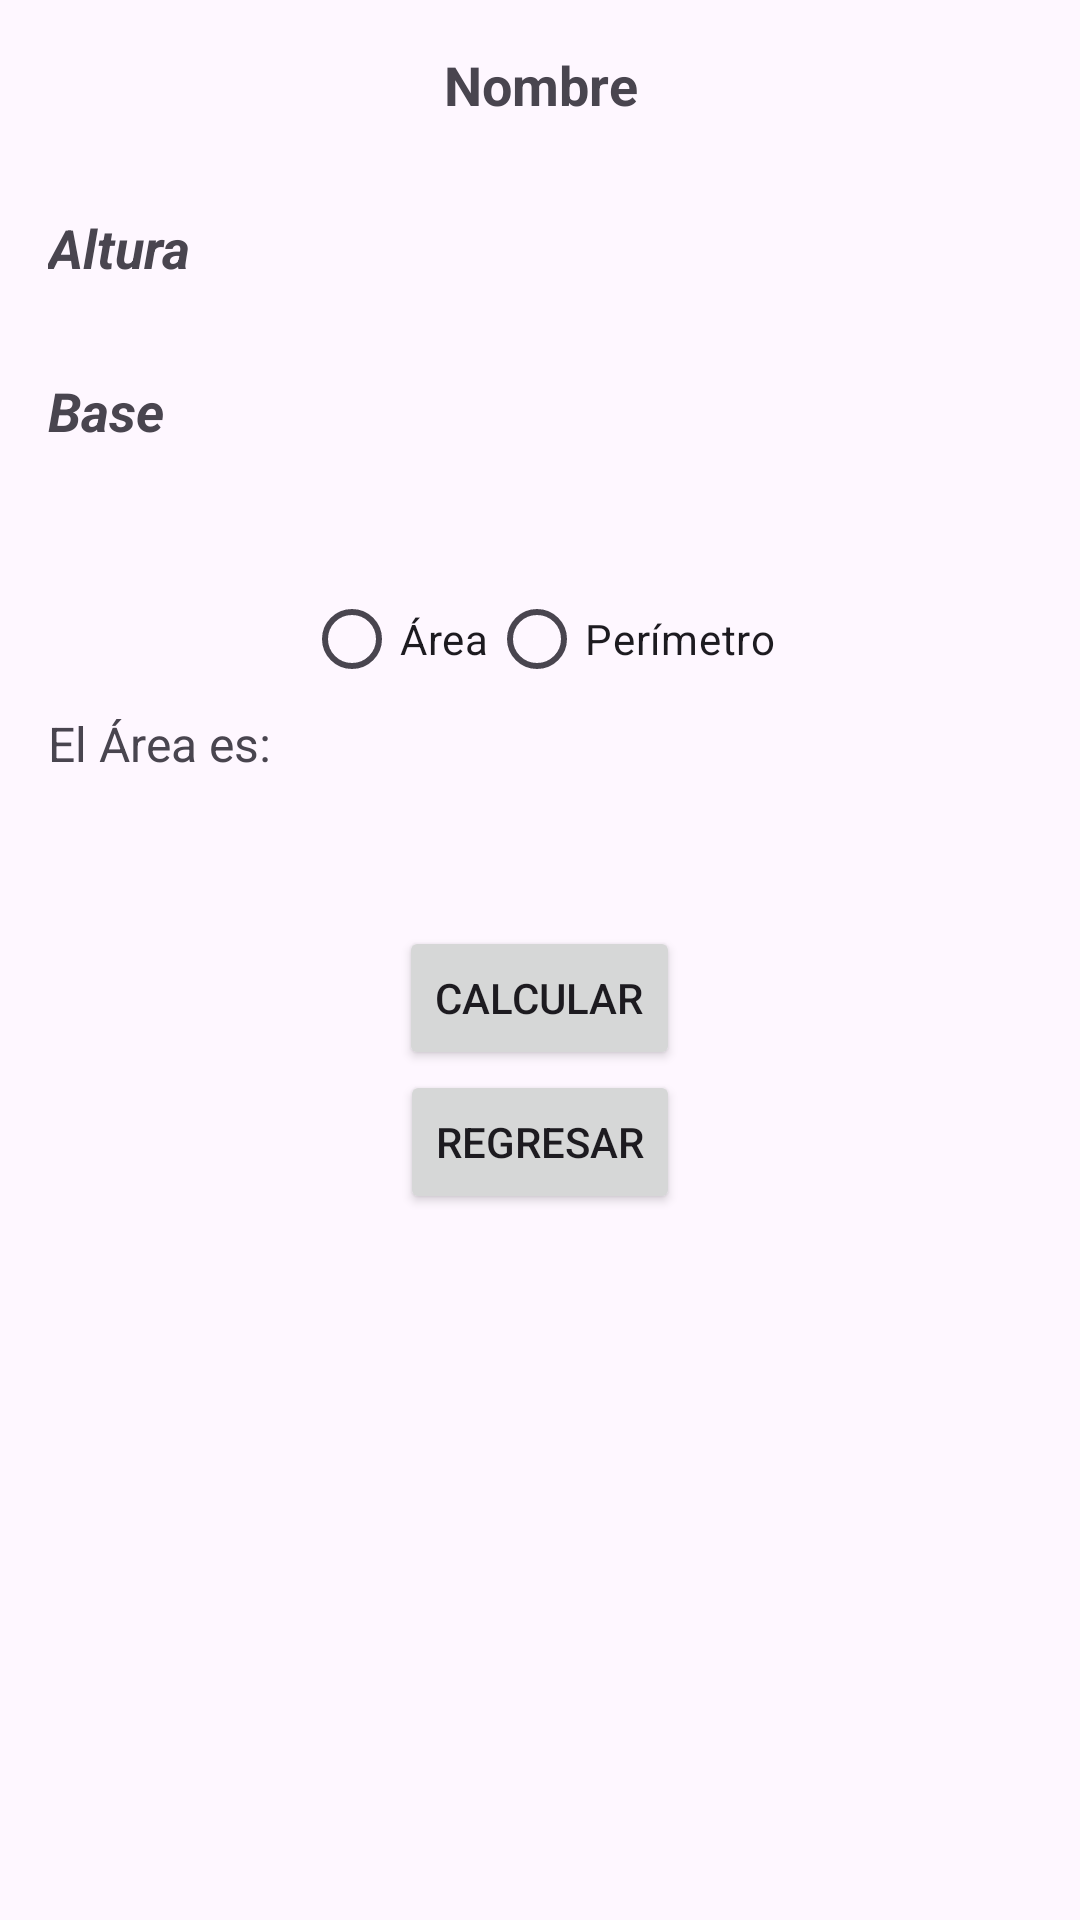

Produce the Android XML layout that renders to this screen, including the resource entries it uses.
<!-- AndroidManifest.xml: application theme Theme.ExamenUnidad_I_Global -->
<!-- res/layout/activity_rectangulo.xml -->
<?xml version="1.0" encoding="utf-8"?>
<androidx.constraintlayout.widget.ConstraintLayout xmlns:android="http://schemas.android.com/apk/res/android"
    xmlns:app="http://schemas.android.com/apk/res-auto"
    xmlns:tools="http://schemas.android.com/tools"
    android:id="@+id/main"
    android:layout_width="match_parent"
    android:layout_height="match_parent"
    tools:context=".RectanguloActivity">

    <LinearLayout
        android:layout_width="match_parent"
        android:layout_height="match_parent"
        android:orientation="vertical"
        android:padding="16dp">

        <TextView android:id="@+id/txtNombre"
            android:layout_width="match_parent"
            android:layout_height="wrap_content"
            android:text="Nombre"
            android:textSize="18sp"
            android:textStyle="bold"
            android:textAlignment="center"/>

        <TextView android:id="@+id/txtAltura"
            android:layout_width="wrap_content"
            android:layout_height="wrap_content"
            android:text="Altura"
            android:textStyle="italic|bold"
            android:textSize="18sp"
            android:paddingTop="30sp"/>

        <TextView android:id="@+id/txtBase"
            android:layout_width="wrap_content"
            android:layout_height="wrap_content"
            android:text="Base"
            android:textStyle="italic|bold"
            android:textSize="18sp"
            android:paddingTop="30sp"
            android:paddingBottom="40sp"/>

        <RadioGroup
            android:layout_width="wrap_content"
            android:layout_height="wrap_content"
            android:orientation="horizontal"
            android:layout_gravity="center">

            <RadioButton
                android:id="@+id/rdbArea"
                android:layout_width="wrap_content"
                android:layout_height="wrap_content"
                android:text="@string/opcA" />

            <RadioButton
                android:id="@+id/rdbPerimetro"
                android:layout_width="wrap_content"
                android:layout_height="wrap_content"
                android:text="@string/opcB" />
        </RadioGroup>

        <TextView
            android:id="@+id/txtResultado"
            android:layout_width="wrap_content"
            android:layout_height="wrap_content"
            android:text="@string/resA"
            android:textSize="16sp"
            android:paddingBottom="50sp"/>

        <LinearLayout
            android:layout_width="match_parent"
            android:layout_height="wrap_content"
            android:orientation="vertical"
            android:gravity="center">
            <Button
                android:id="@+id/btnCalcular"
                android:layout_width="wrap_content"
                android:layout_height="wrap_content"
                android:text="Calcular" />

            <Button
                android:id="@+id/btnRegresar"
                android:layout_width="wrap_content"
                android:layout_height="wrap_content"
                android:text="Regresar" />

        </LinearLayout>
    </LinearLayout>


</androidx.constraintlayout.widget.ConstraintLayout>
<!-- resources referenced by this layout -->
<resources>
  <string name="opcA">Área</string>
  <string name="opcB">Perímetro</string>
  <string name="resA">El Área es:</string>
  <style name="Theme.ExamenUnidad_I_Global" parent="Base.Theme.ExamenUnidad_I_Global" />
  <style name="Base.Theme.ExamenUnidad_I_Global" parent="Theme.Material3.DayNight.NoActionBar">
          
          
      </style>
</resources>
